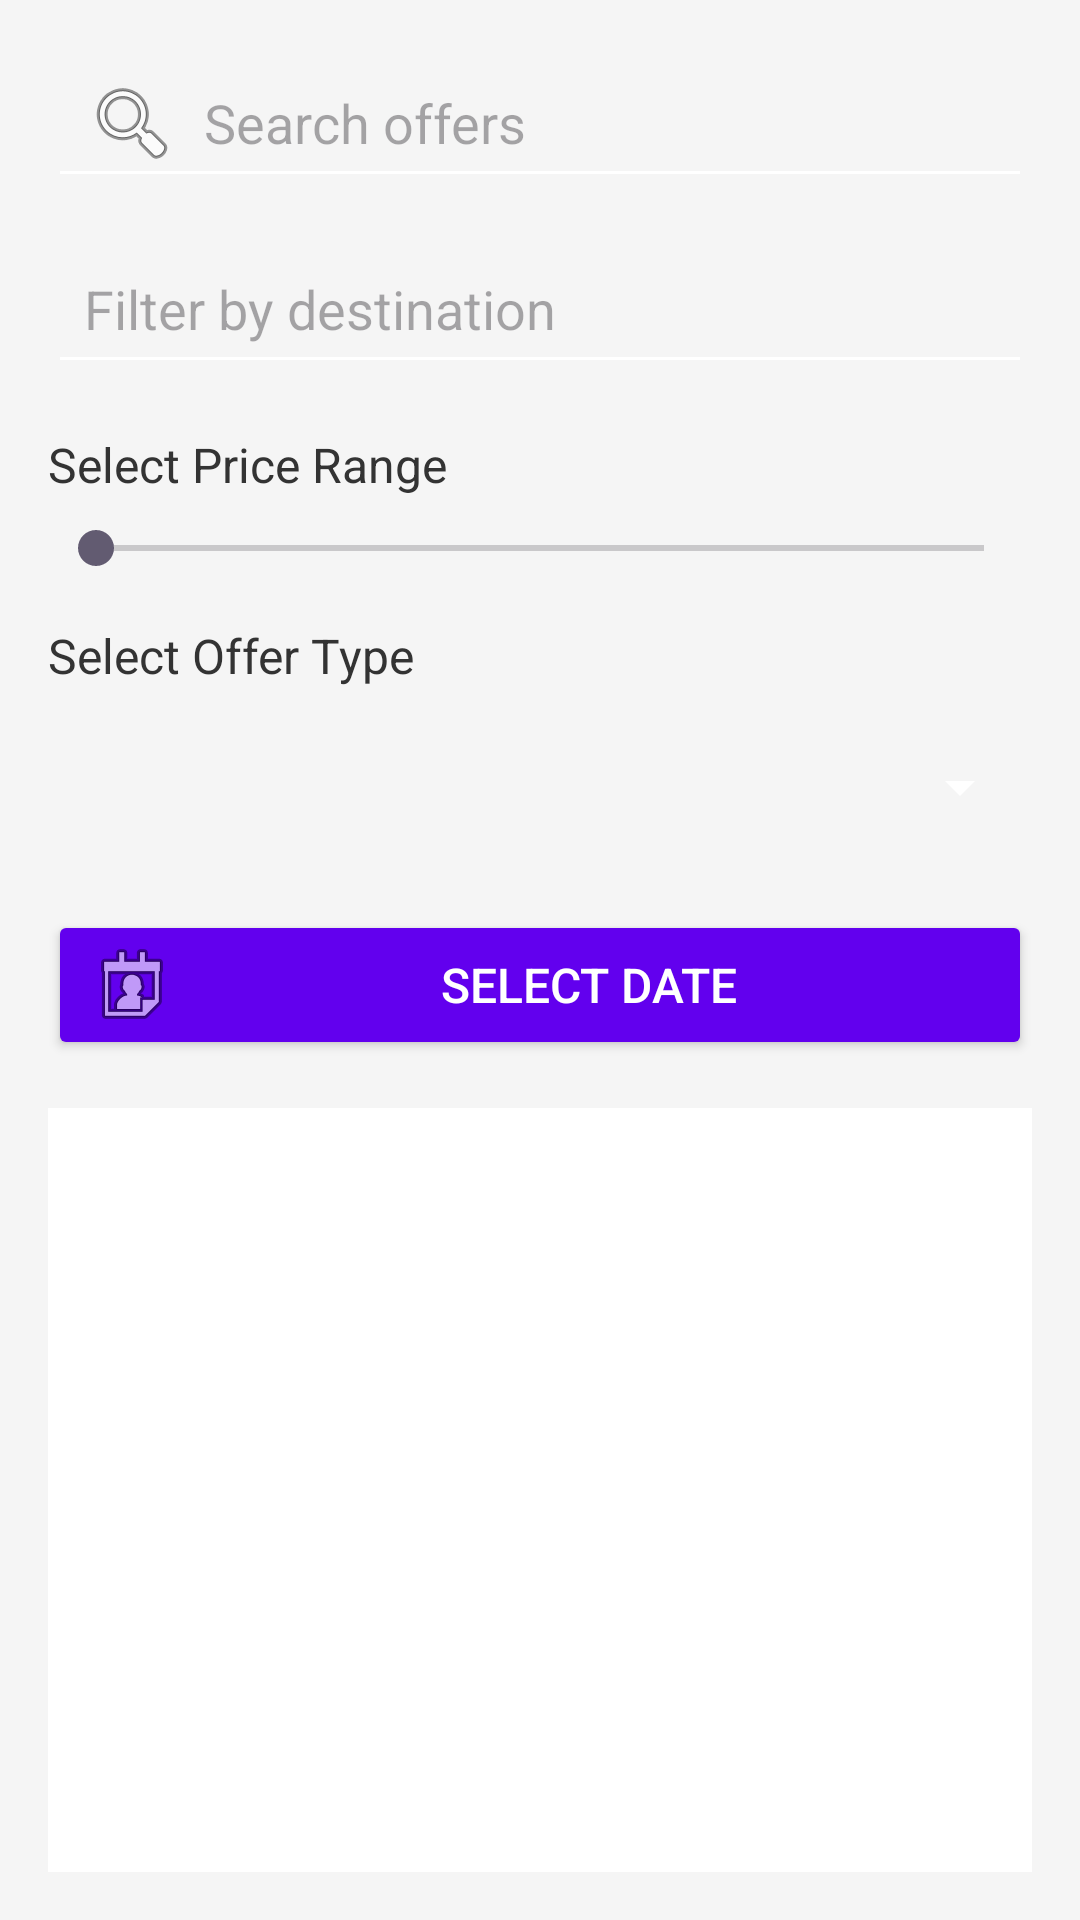

Produce the Android XML layout that renders to this screen, including the resource entries it uses.
<!-- AndroidManifest.xml: application theme Theme.AgenceDeVoyage -->
<!-- res/layout/activity_view_offers.xml -->
<androidx.constraintlayout.widget.ConstraintLayout
    xmlns:android="http://schemas.android.com/apk/res/android"
    xmlns:app="http://schemas.android.com/apk/res-auto"
    xmlns:tools="http://schemas.android.com/tools"
    android:layout_width="match_parent"
    android:layout_height="match_parent"
    android:padding="16dp"
    android:background="#F5F5F5"
    tools:context=".Activities.ViewOffersActivity">

    
    <EditText
        android:id="@+id/searchEditText"
        android:layout_width="0dp"
        android:layout_height="50dp"
        android:padding="12dp"
        android:hint="Search offers"
        android:backgroundTint="#FFFFFF"
        android:inputType="text"
        android:drawableStart="@android:drawable/ic_menu_search"
        android:drawablePadding="8dp"
        app:layout_constraintTop_toTopOf="parent"
        app:layout_constraintStart_toStartOf="parent"
        app:layout_constraintEnd_toEndOf="parent" />

    
    <EditText
        android:id="@+id/destinationEditText"
        android:layout_width="0dp"
        android:layout_height="50dp"
        android:padding="12dp"
        android:hint="Filter by destination"
        android:backgroundTint="#FFFFFF"
        android:inputType="text"
        app:layout_constraintTop_toBottomOf="@id/searchEditText"
        app:layout_constraintStart_toStartOf="parent"
        app:layout_constraintEnd_toEndOf="parent"
        android:layout_marginTop="12dp"/>

    
    <TextView
        android:id="@+id/priceRangeLabel"
        android:layout_width="wrap_content"
        android:layout_height="wrap_content"
        android:text="Select Price Range"
        android:textColor="#333333"
        android:textSize="16sp"
        app:layout_constraintTop_toBottomOf="@id/destinationEditText"
        app:layout_constraintStart_toStartOf="parent"
        android:layout_marginTop="16dp" />

    
    <SeekBar
        android:id="@+id/priceRangeSeekBar"
        android:layout_width="0dp"
        android:layout_height="wrap_content"
        app:layout_constraintTop_toBottomOf="@id/priceRangeLabel"
        app:layout_constraintStart_toStartOf="parent"
        app:layout_constraintEnd_toEndOf="parent"
        android:layout_marginTop="8dp" />

    
    <TextView
        android:id="@+id/typeLabel"
        android:layout_width="wrap_content"
        android:layout_height="wrap_content"
        android:text="Select Offer Type"
        android:textColor="#333333"
        android:textSize="16sp"
        app:layout_constraintTop_toBottomOf="@id/priceRangeSeekBar"
        app:layout_constraintStart_toStartOf="parent"
        android:layout_marginTop="16dp" />

    
    <Spinner
        android:id="@+id/typeSpinner"
        android:layout_width="0dp"
        android:layout_height="50dp"
        android:padding="12dp"
        android:backgroundTint="#FFFFFF"
        app:layout_constraintTop_toBottomOf="@id/typeLabel"
        app:layout_constraintStart_toStartOf="parent"
        app:layout_constraintEnd_toEndOf="parent"
        android:layout_marginTop="8dp" />

    
    <Button
        android:id="@+id/dateButton"
        android:layout_width="0dp"
        android:layout_height="50dp"
        android:text="Select Date"
        android:backgroundTint="#6200EE"
        android:textColor="#FFFFFF"
        android:textSize="16sp"
        android:drawableLeft="@android:drawable/ic_menu_my_calendar"
        app:layout_constraintTop_toBottomOf="@id/typeSpinner"
        app:layout_constraintStart_toStartOf="parent"
        app:layout_constraintEnd_toEndOf="parent"
        android:layout_marginTop="16dp" />

    
    <androidx.recyclerview.widget.RecyclerView
        android:id="@+id/offersRecyclerView"
        android:layout_width="0dp"
        android:layout_height="0dp"
        android:background="#FFFFFF"
        app:layout_constraintTop_toBottomOf="@id/dateButton"
        app:layout_constraintStart_toStartOf="parent"
        app:layout_constraintEnd_toEndOf="parent"
        app:layout_constraintBottom_toBottomOf="parent"
        android:layout_marginTop="16dp" />

</androidx.constraintlayout.widget.ConstraintLayout>
<!-- resources referenced by this layout -->
<resources>
  <style name="Theme.AgenceDeVoyage" parent="Theme.MaterialComponents.DayNight.NoActionBar">
          
          <item name="colorPrimary">@color/lavender</item>
          <item name="colorPrimaryVariant">@color/lavender</item>
          <item name="colorOnPrimary">@color/white</item>
          
          <item name="colorSecondary">@color/teal_200</item>
          <item name="colorSecondaryVariant">@color/teal_700</item>
          <item name="colorOnSecondary">@color/black</item>
          
          <item name="android:statusBarColor">?attr/colorPrimaryVariant</item>
      </style>
  <color name="lavender">#8692f7</color>
  <color name="white">#FFFFFFFF</color>
  <color name="teal_200">#FF03DAC5</color>
  <color name="teal_700">#FF018786</color>
  <color name="black">#FF000000</color>
</resources>
